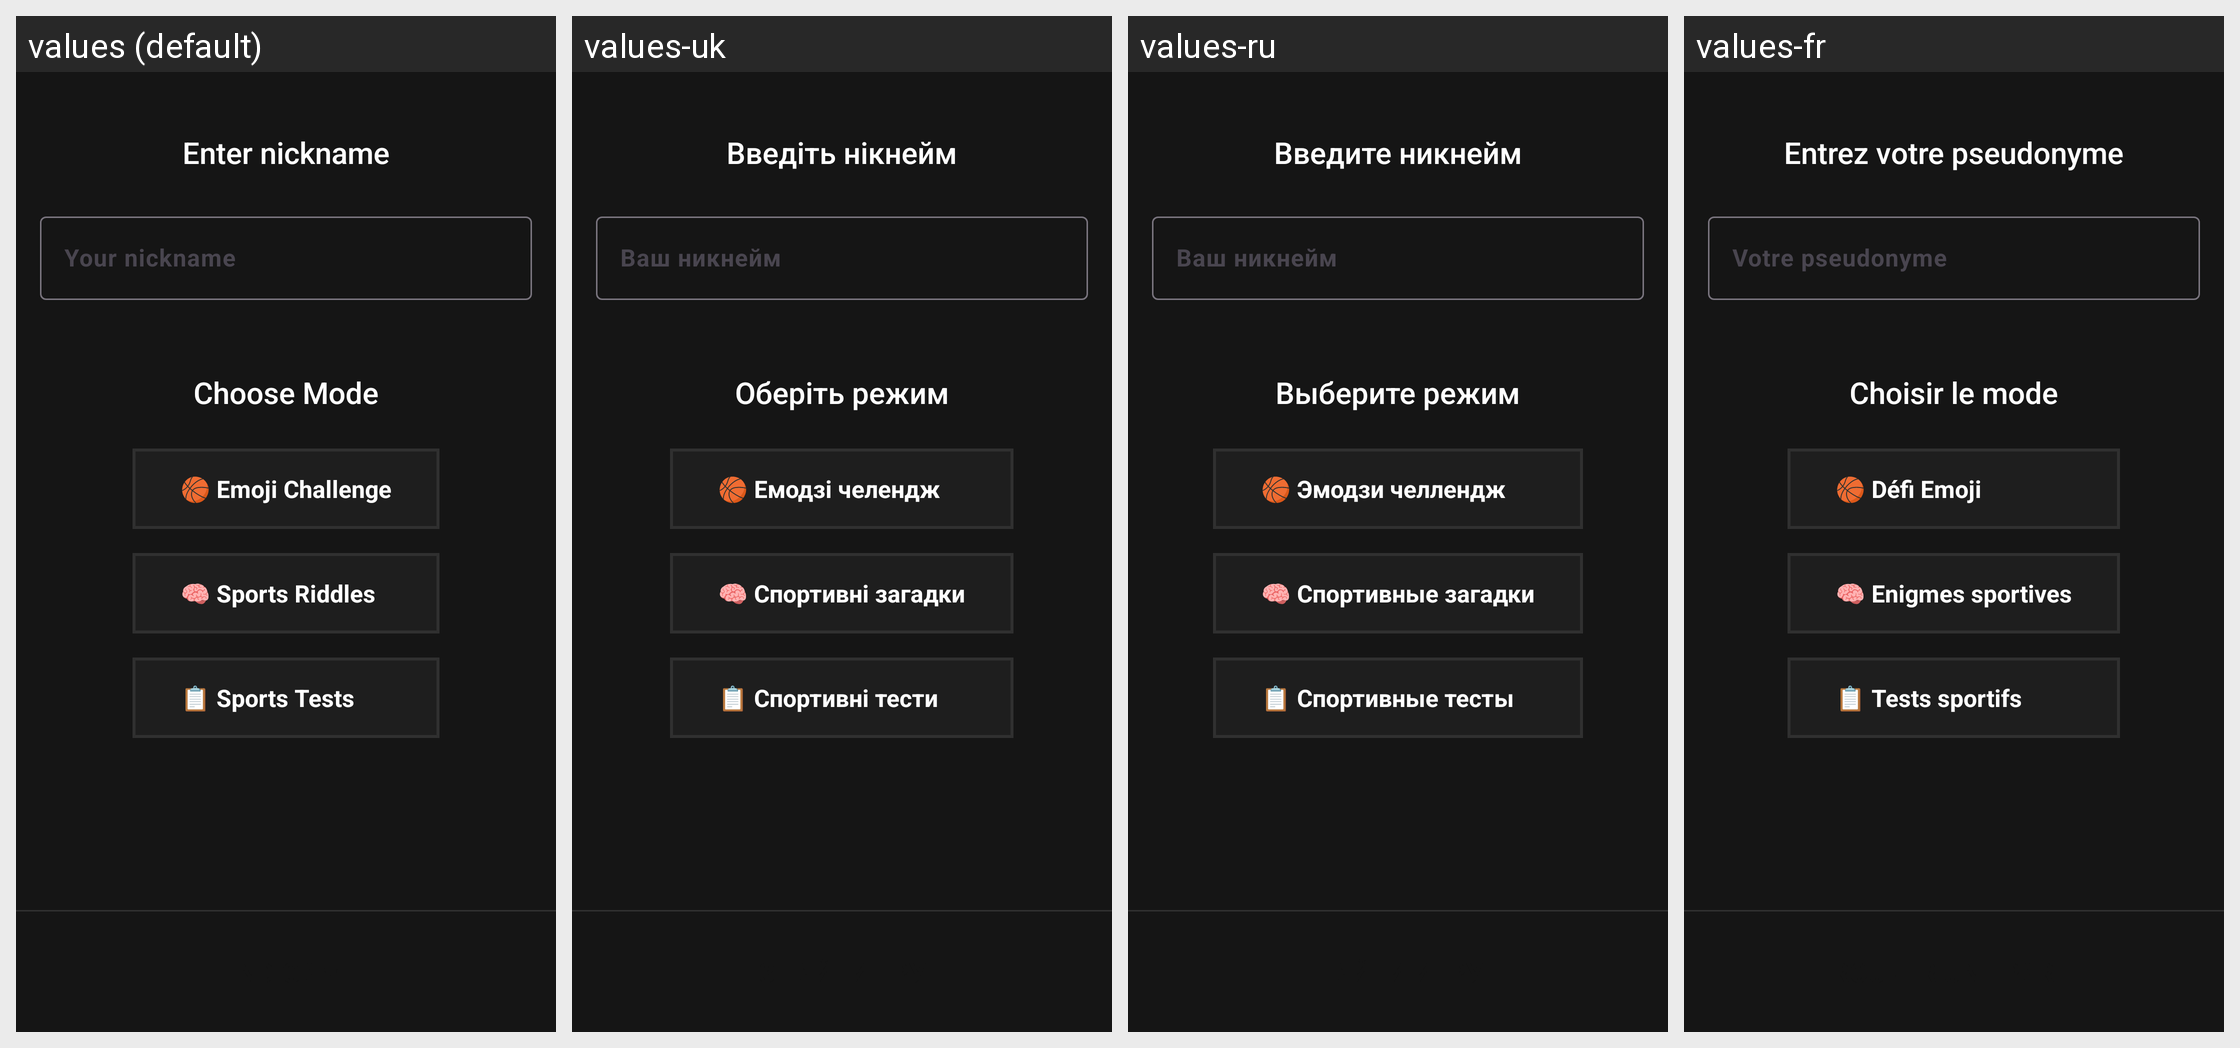

Locale-by-locale string values for the Android screen shown in this grid:
Android screen res/layout/fragment_multiplayer_setup.xml rendered under 4 locales, left to right: values (default), values-uk, values-ru, values-fr. Device: Nexus 5 (rendered at 1080×1920; each locale shown at half size, 540×960, under a caption strip naming it); theme Theme.Sportquiz.
Other locales in the repository, not shown: values-de, values-es, values-pl.
Strings drawn on this screen, with the default value and each locale's value (text and hints the layout hard-codes, and strings that could not be matched under every locale, appear in the picture but are not listed):

enter_nicname
  values: Enter nickname
  values-uk: Введіть нікнейм
  values-ru: Введите никнейм
  values-fr: Entrez votre pseudonyme

your_nickname
  values: Your nickname
  values-uk: Ваш никнейм
  values-ru: Ваш никнейм
  values-fr: Votre pseudonyme

choose_mode
  values: Choose Mode
  values-uk: Оберіть режим
  values-ru: Выберите режим
  values-fr: Choisir le mode

emoji_mode
  values: 🏀 Emoji Challenge
  values-uk: 🏀 Емодзі челендж
  values-ru: 🏀 Эмодзи челлендж
  values-fr: 🏀 Défi Emoji

riddle_mode
  values: 🧠 Sports Riddles
  values-uk: 🧠 Спортивні загадки
  values-ru: 🧠 Спортивные загадки
  values-fr: 🧠 Enigmes sportives

test_mode
  values: 📋 Sports Tests
  values-uk: 📋 Спортивні тести
  values-ru: 📋 Спортивные тесты
  values-fr: 📋 Tests sportifs
